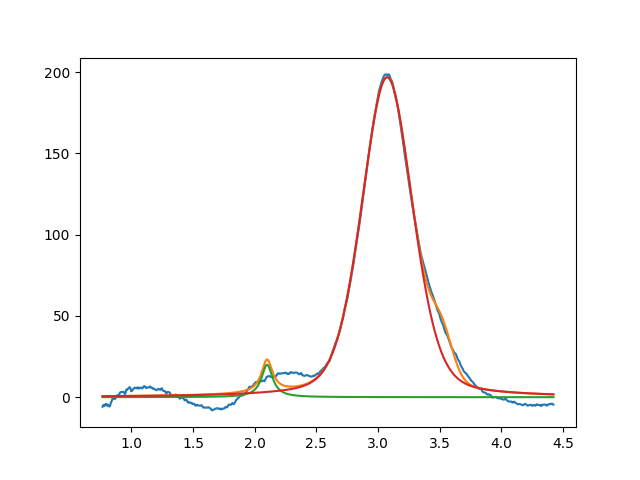

Source data for this figure (header and first rows):
2.099999999999999645e+00, 2.000000000000000355e+01, 1.102389283751724486e-01, 1.129392160960502418e-37
3.073716861242089315e+00, 1.969049691167440130e+02, 4.874082490010469004e-01, 7.208058518993638586e-01
3.519739993796938027e+00, 2.254781502238529001e+01, 1.999999999999999833e-01, 9.999999999999998890e-01
